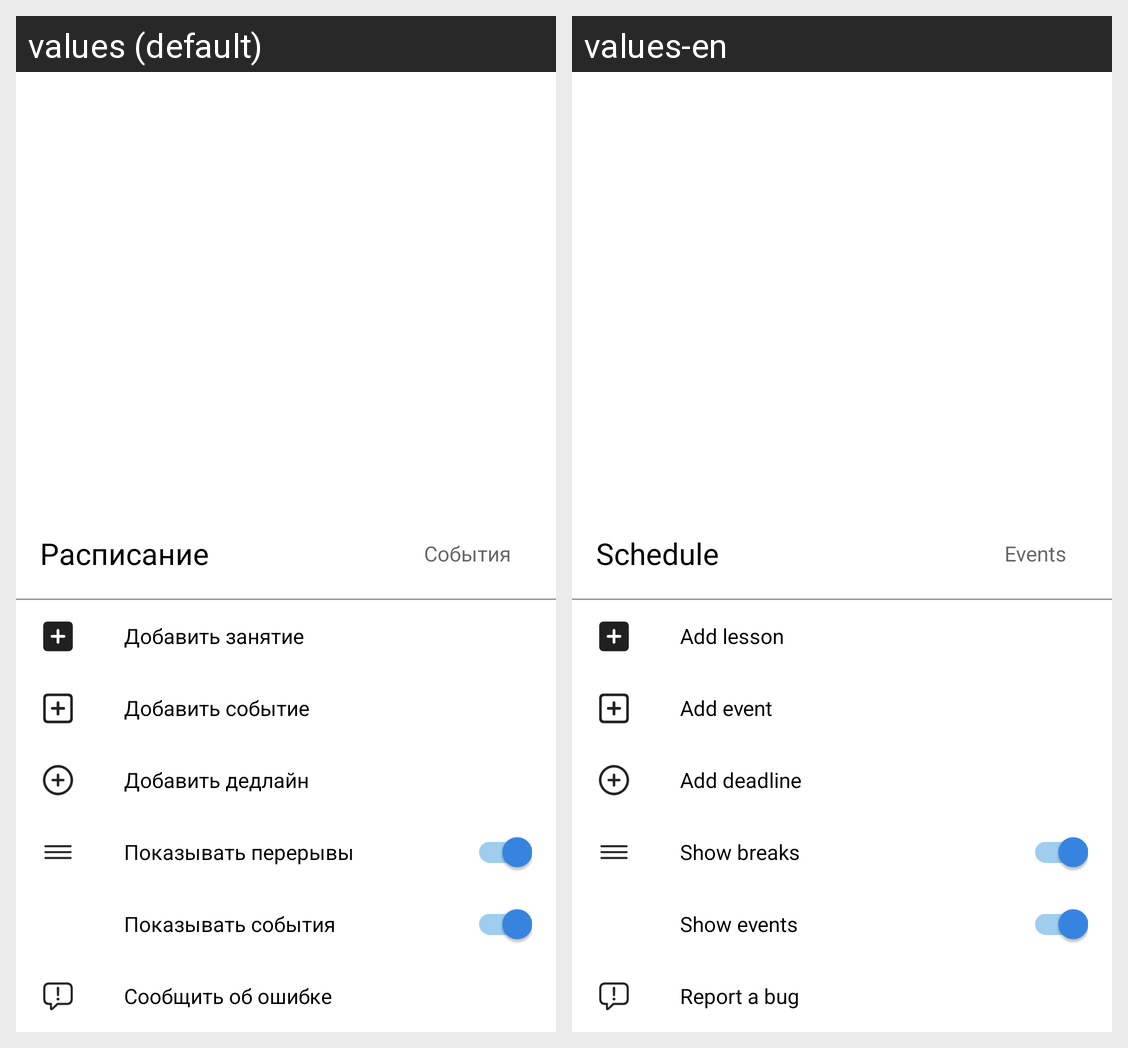

Locale-by-locale string values for the Android screen shown in this grid:
Android screen res/layout/activity_main.xml rendered under 2 locales, left to right: values (default), values-en. Device: Nexus 5 (rendered at 1080×1920; each locale shown at half size, 540×960, under a caption strip naming it); theme Theme.MIPT.
Strings drawn on this screen, with the default value and each locale's value (text and hints the layout hard-codes, and strings that could not be matched under every locale, appear in the picture but are not listed):

events_title
  values: События
  values-en: Events

scheduler
  values: Расписание
  values-en: Schedule

add_lesson
  values: Добавить занятие
  values-en: Add lesson

add_event
  values: Добавить событие
  values-en: Add event

add_deadline
  values: Добавить дедлайн
  values-en: Add deadline

notify_error
  values: Сообщить об ошибке
  values-en: Report a bug

show_breaks
  values: Показывать перерывы
  values-en: Show breaks

show_events
  values: Показывать события
  values-en: Show events
